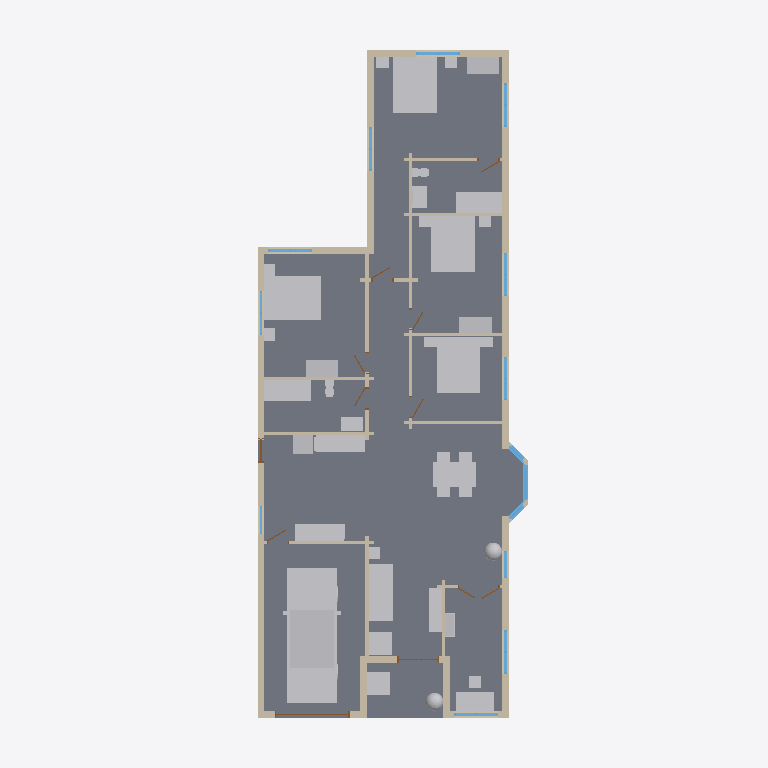
Plan cut of the same IFC building model at storey 'Level 1' (level 0.25 m, cut at 1.65 m), seen from above with north up, elements coloured by IFC class: 39 walls (beige), 35 other elements (light grey), 13 windows (light blue), 11 doors (brown), 3 slabs (grey). Cut surfaces are drawn darker.
Extent 10.8 m × 26.0 m × 4.8 m (x, y, z). Storeys (1): Level 1 at 0.25 m. Elements (116): 45 IfcWall, 35 IfcFurnishingElement, 17 IfcWindow, 11 IfcDoor, 3 IfcSlab, 2 IfcColumn, 2 IfcRoof, 1 IfcFooting.

HEADER;
FILE_DESCRIPTION(('ViewDefinition [CoordinationView]'),'2;1');
FILE_NAME('h978042778-s1.ifc','2026-11-04T09:32:15',('',''),(''),'IfcOpenShell 0.8.0','IfcOpenShell 0.8.0','');
FILE_SCHEMA(('IFC4'));
ENDSEC;
DATA;
#23=IFCPROJECT('3zUHGO44DDO9LnrzHYJUfj',#5,'b978042778',$,$,$,$,(#21),#19);
#24=IFCSITE('0vOQ9KgKj7Ehz6mOR5_YHm',#5,'Site','',$,$,$,'Site',.COMPLEX.,(0,0,0),(0,0,0),0.0,$,$);
#25=IFCBUILDING('3jAkAuADz6Lgmkx7M7pm_k',#5,'OSM 978042778','',$,$,$,'OSM 978042778',.COMPLEX.,$,$,$);
#26=IFCBUILDINGSTOREY('3iUhHh3oz4XxQmVsNY0e1J',#5,'Level 1','',$,$,$,'Level 1',.COMPLEX.,0.25);
#769=IFCSLAB('3pi3gGtDX30OjdpVOtDIXr',#5,'Floor slab L1','',$,#395,#768,$,.FLOOR.);
#15405=IFCFURNISHINGELEMENT('1jYaQgQ6r2gw7PmC42gCFe',#5,'car','',$,#395,#15404,$);
#840=IFCSLAB('3z2RWrnQfFW9ySxV7JDEF3',#5,'Porch deck','',$,#395,#839,$,.FLOOR.);
#15864=IFCFURNISHINGELEMENT('1dBPfyHfP3UvfXgfjjYHA9',#5,'bed_double001','',$,#395,#15863,$);
#15574=IFCFURNISHINGELEMENT('3lpZyDdYPCMv1q0y9vIns9',#5,'bed_double','',$,#395,#15573,$);
#16154=IFCFURNISHINGELEMENT('0teETGyL17heF1yH2QXYW0',#5,'bed_double002','',$,#395,#16153,$);
#16443=IFCFURNISHINGELEMENT('17yR$09Tv65eQqZpiQbZIv',#5,'bed_double003','',$,#395,#16442,$);
#13958=IFCFURNISHINGELEMENT('065kIr8511Cwygkxsxpm8$',#5,'dining_table','',$,#395,#13957,$);
#9599=IFCFURNISHINGELEMENT('04dzBmmLfBZQ73DlZsbOIy',#5,'sofa','',$,#395,#9598,$);
#1999=IFCWALL('3Ssw_uuy9E3es8jJRadj_s',#5,'Exterior wall L006','',$,#395,#1998,$,.MOVABLE.);
#879=IFCWALL('17aLUyVVLCPg2VKgwNR2S8',#5,'Exterior wall L1','',$,#395,#878,$,.MOVABLE.);
#16861=IFCFURNISHINGELEMENT('35S66l6lD6Ev8KgDljWabP',#5,'bathtub','',$,#395,#16860,$);
#17219=IFCFURNISHINGELEMENT('1BYn2b8bnCCBBJY5awCj47',#5,'bathtub001','',$,#395,#17218,$);
#17580=IFCFURNISHINGELEMENT('1cEKg84KX4bfCSe$J6zccZ',#5,'desk','',$,#395,#17579,$);
#12995=IFCFURNISHINGELEMENT('0tlnz7KQ56A9ccKbFsIbft',#5,'kitchen_short','',$,#395,#12994,$);
#13167=IFCFURNISHINGELEMENT('0dc79UgYz5dgg4zt9P7m2Y',#5,'kitchen_short001','',$,#395,#13166,$);
#2618=IFCWALL('38zXLjWWb9OgryYyU6yFj6',#5,'Exterior wall L008','',$,#395,#2617,$,.MOVABLE.);
#5063=IFCWALL('386D_wcpf4MfgqfD88Mjes',#5,'Exterior wall L020','',$,#395,#5062,$,.MOVABLE.);
#6243=IFCSLAB('3zG7aVW$L9OvkUMX7LC3v6',#5,'Bay slab','',$,#395,#6242,$,.FLOOR.);
#3131=IFCWALL('3h64Xp7yf1Pg4sr2ILPS$o',#5,'Exterior wall L012','',$,#395,#3130,$,.MOVABLE.);
#1308=IFCWALL('3bSZqppjr5hAO05bIesv3w',#5,'Exterior wall L004','',$,#395,#1307,$,.MOVABLE.);
#3438=IFCWALL('3NaySS_sLAIPkpUGQBfodf',#5,'Exterior wall L014','',$,#395,#3437,$,.MOVABLE.);
#9658=IFCFURNISHINGELEMENT('0ukSkr1hbEaQe61_GnylBY',#5,'tv_unit','',$,#395,#9657,$);
#15695=IFCFURNISHINGELEMENT('3F7y$Jk5r11BIHORfsvLE0',#5,'wardrobe','',$,#395,#15694,$);
#15985=IFCFURNISHINGELEMENT('11xd5OwfDAHfZ0t4KYjYBK',#5,'wardrobe001','',$,#395,#15984,$);
#6378=IFCFURNISHINGELEMENT('2FFNgyCQf3vwl_EQF9Of8w',#5,'porch_chair','',$,#395,#6377,$);
#9767=IFCFURNISHINGELEMENT('1kqWtNZp54ZgsDbKwoZIKC',#5,'armchair','',$,#395,#9766,$);
#16274=IFCFURNISHINGELEMENT('3tp5KX01n9kRjEGBiwpf9e',#5,'wardrobe002','',$,#395,#16273,$);
#1558=IFCWALL('1XJPLKEgj7wOx_QFUqH8LD',#5,'Interior wall L1','',$,#395,#1557,$,.MOVABLE.);
#2969=IFCWALL('3ftpQJbJ1FR9hKu1xhLLcO',#5,'Exterior wall L011','',$,#395,#2968,$,.MOVABLE.);
#954=IFCWALL('1tF2rZY8n9XRpsTDVqbtiB',#5,'Exterior wall L002','',$,#395,#953,$,.MOVABLE.);
#1454=IFCWALL('0ev2ctVljBQe1obHlANfqz',#5,'Exterior wall L005','',$,#395,#1453,$,.MOVABLE.);
#2451=IFCWALL('2VGcW2meT0cREx5mFf_f9Y',#5,'Exterior wall L007','',$,#395,#2450,$,.MOVABLE.);
#3293=IFCWALL('3C$xSiz9DA6B0ft$rYun1c',#5,'Exterior wall L013','',$,#395,#3292,$,.MOVABLE.);
#13026=IFCFURNISHINGELEMENT('20$YD7FbT0R8lM5NN2bb5L',#5,'fridge','',$,#395,#13025,$);
#2914=IFCWALL('3GPctNgMjF1fNn9NC5188X',#5,'Exterior wall L010','',$,#395,#2913,$,.MOVABLE.);
#1163=IFCWALL('09OxjOp390bwy7ixrxyrFs',#5,'Exterior wall L003','',$,#395,#1162,$,.MOVABLE.);
#4715=IFCWALL('29GDpnPA50LwHWLkA6F58r',#5,'Exterior wall L018','',$,#395,#4714,$,.MOVABLE.);
#16946=IFCFURNISHINGELEMENT('2fO$mdF0X4dPDvLMEWxtmN',#5,'vanity001','',$,#395,#16945,$);
#6206=IFCWINDOW('0F82L$XKH4zRtxqy0jr3Ld',#5,'Bay window003','',$,#395,#6205,$,1000.0,$,.WINDOW.,.SINGLE_PANEL.,$);
#4440=IFCWALL('0A2sCMqQv3JRqQROeVSnHF',#5,'Interior wall L013','',$,#395,#4439,$,.MOVABLE.);
#4502=IFCWALL('16jfhEfQzFefdnIRLorc2G',#5,'Interior wall L015','',$,#395,#4501,$,.MOVABLE.);
#1762=IFCWALL('0wIZTKSQb038dAmjW0WUaB',#5,'Interior wall L004','',$,#395,#1761,$,.MOVABLE.);
#16588=IFCFURNISHINGELEMENT('3RrcRrABj6ovHtGCCSMbbV',#5,'vanity','',$,#395,#16587,$);
#4471=IFCWALL('3Hc$jEQ4v8dBcpmlQDhMNJ',#5,'Interior wall L014','',$,#395,#4470,$,.MOVABLE.);
#4533=IFCWALL('24ZruusvXCa8AA1Eskn9rS',#5,'Interior wall L016','',$,#395,#4532,$,.MOVABLE.);
#4882=IFCWALL('0cvQ_PDZbBXvHyx7Bcfywk',#5,'Interior wall L018','',$,#395,#4881,$,.MOVABLE.);
#12854=IFCFURNISHINGELEMENT('3PLqztDi170RU__74Htj_S',#5,'plant001','',$,#395,#12853,$);
#4338=IFCWALL('2oj_Olj7TF5xskEdpFuxNI',#5,'Interior wall L012','',$,#395,#4337,$,.MOVABLE.);
#9434=IFCFURNISHINGELEMENT('2OiGMC8hf1VPTHv4YqHuqZ',#5,'plant','',$,#395,#9433,$);
#4851=IFCWALL('1GB_dKQc98cecXNDISvitE',#5,'Exterior wall L019','',$,#395,#4850,$,.MOVABLE.);
#17935=IFCFURNISHINGELEMENT('0KBQJQR2b0nRHDwsIMYs9h',#5,'bookshelf','',$,#395,#17934,$);
#2555=IFCWALL('0gf_H7G7z0F8hbfQoH61Rq',#5,'Interior wall L010','',$,#395,#2554,$,.MOVABLE.);
#2157=IFCWALL('0mVs9CbVPB$u_tgEeVdwCF',#5,'Interior wall L006','',$,#395,#2156,$,.MOVABLE.);
#3772=IFCWALL('2Nitbfy_nA$w4_BpwKPt5e',#5,'Exterior wall L016','',$,#395,#3771,$,.MOVABLE.);
#2780=IFCWALL('15Y0ZpyJnCHfS9nDtm6oOW',#5,'Exterior wall L009','',$,#395,#2779,$,.MOVABLE.);
#3926=IFCWALL('2sFhlUHcX9YOG5OGe2hdud',#5,'Exterior wall L017','',$,#395,#3925,$,.MOVABLE.);
#4933=IFCWALL('1tK_ZPHCL9RQzHdZEgzQxp',#5,'Interior wall L019','',$,#395,#4932,$,.MOVABLE.);
#2381=IFCWALL('1Xl0biefr27AEVzRCW0_aF',#5,'Interior wall L008','',$,#395,#2380,$,.MOVABLE.);
#2412=IFCWALL('1T_J_I5Mf1YOgA2SmzqxA_',#5,'Interior wall L009','',$,#395,#2411,$,.MOVABLE.);
#3610=IFCWALL('20zxUeBrn66OExP_ASh37e',#5,'Exterior wall L015','',$,#395,#3609,$,.MOVABLE.);
#15605=IFCFURNISHINGELEMENT('0dyu63Vev0ExIznKQUWlOF',#5,'nightstand','',$,#395,#15604,$);
#15926=IFCFURNISHINGELEMENT('3ndxPbYUnFz8_NOpxtlckg',#5,'nightstand003','',$,#395,#15925,$);
#17163=IFCFURNISHINGELEMENT('3I$jd1KPL48egYqMJq2Kdr',#5,'toilet001','',$,#395,#17162,$);
#16805=IFCFURNISHINGELEMENT('22t1r7O3z2wAXe3UqGvsbv',#5,'toilet','',$,#395,#16804,$);
#2106=IFCWINDOW('3ZNnOolmP3cvlBRjFuoqzv',#5,'Window003','',$,#395,#2105,$,1000.0,$,.WINDOW.,.SINGLE_PANEL.,$);
#2725=IFCWINDOW('0DS8ZLhRb1H8eQpjozGAIa',#5,'Window004','',$,#395,#2724,$,1000.0,$,.WINDOW.,.SINGLE_PANEL.,$);
#3545=IFCWINDOW('2ibPkF1B50$x2W4p0rU9r2',#5,'Window009','',$,#395,#3544,$,1000.0,$,.WINDOW.,.SINGLE_PANEL.,$);
#3879=IFCWINDOW('1SML2lrUb0khYIhOIdDovL',#5,'Window010','',$,#395,#3878,$,1000.0,$,.WINDOW.,.SINGLE_PANEL.,$);
#4822=IFCWINDOW('3SrmQQm$D2cRSsnY6lJwV9',#5,'Window011','',$,#395,#4821,$,1000.0,$,.WINDOW.,.SINGLE_PANEL.,$);
#5170=IFCWINDOW('0x4Iwl2ObA9ei6WM7GoJhD',#5,'Window012','',$,#395,#5169,$,1000.0,$,.WINDOW.,.SINGLE_PANEL.,$);
#9798=IFCFURNISHINGELEMENT('3OYZCtckP03uX1ZMwuypCe',#5,'end_table','',$,#395,#9797,$);
#15636=IFCFURNISHINGELEMENT('3UJR98cFn5cw6XusP3EIGo',#5,'nightstand001','',$,#395,#15635,$);
#15895=IFCFURNISHINGELEMENT('35ABKHlxf3UB7c_1ZptEDQ',#5,'nightstand002','',$,#395,#15894,$);
#16184=IFCFURNISHINGELEMENT('0mNu$ci717$v_n0D2JlIci',#5,'nightstand004','',$,#395,#16183,$);
#16215=IFCFURNISHINGELEMENT('0uqrTpr2jFpeKPiFgHBp11',#5,'nightstand005','',$,#395,#16214,$);
#16473=IFCFURNISHINGELEMENT('3RWrt36OzF$eQqSX8KYUdw',#5,'nightstand006','',$,#395,#16472,$);
#16503=IFCFURNISHINGELEMENT('3BzKCkbxbFIxprIvOugvE8',#5,'nightstand007','',$,#395,#16502,$);
#3076=IFCWINDOW('2ADN_etOn8UQIg0kBnEB_u',#5,'Window006','',$,#395,#3075,$,1000.0,$,.WINDOW.,.SINGLE_PANEL.,$);
#3238=IFCWINDOW('3Syw74$MH4s8omsV8qLP19',#5,'Window007','',$,#395,#3237,$,1000.0,$,.WINDOW.,.SINGLE_PANEL.,$);
#1937=IFCWALL('2_fHccNRPA9uaG1u8EmMmy',#5,'Interior wall L005','',$,#395,#1936,$,.MOVABLE.);
#4584=IFCWALL('3n1Kwbh913iAejFGvWkAX$',#5,'Interior wall L017','',$,#395,#4583,$,.MOVABLE.);
#2279=IFCWALL('2hYDZY39T8cv6tAnLyt_aZ',#5,'Interior wall L007','',$,#395,#2278,$,.MOVABLE.);
#1589=IFCWALL('16J0Qh3a5AH8NJnbiJ1T2o',#5,'Interior wall L002','',$,#395,#1588,$,.MOVABLE.);
#3709=IFCDOOR('2VY7sO0c5AN8N1TuyKLTep',#5,'Door005','',$,#395,#3708,$,1000.0,$,.DOOR.,.SINGLE_SWING_LEFT.,$);
#1415=IFCWINDOW('3AdQYVWBvEZh7fQ9gjZcC7',#5,'Window002','',$,#395,#1414,$,1000.0,$,.WINDOW.,.SINGLE_PANEL.,$);
#2863=IFCWINDOW('13O04_UM5FQfEDvPwH0VkH',#5,'Window005','',$,#395,#2862,$,1000.0,$,.WINDOW.,.SINGLE_PANEL.,$);
#1640=IFCWALL('2seQ7Bbb55Cxj2zE8kU0pQ',#5,'Interior wall L003','',$,#395,#1639,$,.MOVABLE.);
#1025=IFCDOOR('2_RChJY8f3fAHFvmY$sshr',#5,'Door','',$,#395,#1024,$,1000.0,$,.DOOR.,.SINGLE_SWING_LEFT.,$);
#4132=IFCWALL('06NuDmzO1748Kd7PDCT5o8',#5,'Interior wall L011','',$,#395,#4131,$,.MOVABLE.);
#4081=IFCDOOR('2lvnQR7QX1ygSEHG9vr5TJ',#5,'Door006','',$,#395,#4080,$,1000.0,$,.DOOR.,.SINGLE_SWING_LEFT.,$);
#4287=IFCDOOR('1buZ3VIlX24BrFstGS0icl',#5,'Door007','',$,#395,#4286,$,1000.0,$,.DOOR.,.SINGLE_SWING_LEFT.,$);
#1108=IFCWINDOW('3irK7j9fn2Kvr3Y6bnZxPp',#5,'Window','',$,#395,#1107,$,1000.0,$,.WINDOW.,.SINGLE_PANEL.,$);
#1711=IFCDOOR('2hNZxDlhL3OxpBY2s9btCF',#5,'Door001','',$,#395,#1710,$,1000.0,$,.DOOR.,.SINGLE_SWING_LEFT.,$);
#4655=IFCDOOR('1Wft9iayDCNPEqYYCg_mTG',#5,'Door009','',$,#395,#4654,$,1000.0,$,.DOOR.,.SINGLE_SWING_LEFT.,$);
#5004=IFCDOOR('2i4cCTaCXCMOuKXkn91CR0',#5,'Door010','',$,#395,#5003,$,1000.0,$,.DOOR.,.SINGLE_SWING_LEFT.,$);
#2350=IFCDOOR('31OAqO73vDaxLJy$_bvXy9',#5,'Door004','',$,#395,#2349,$,1000.0,$,.DOOR.,.SINGLE_SWING_LEFT.,$);
#4409=IFCDOOR('26KVh8aMLFoQM4sI5I8of5',#5,'Door008','',$,#395,#4408,$,1000.0,$,.DOOR.,.SINGLE_SWING_LEFT.,$);
#1833=IFCDOOR('1Yy9tsMRPDMvVCY8EgW9lc',#5,'Door002','',$,#395,#1832,$,1000.0,$,.DOOR.,.SINGLE_SWING_LEFT.,$);
#2228=IFCDOOR('1LYalMgTv9igqhYIQPS7th',#5,'Door003','',$,#395,#2227,$,1000.0,$,.DOOR.,.SINGLE_SWING_LEFT.,$);
#5826=IFCWINDOW('1f6YjTZ9P7Xwa3DAT$M7TN',#5,'Bay window001','',$,#395,#5825,$,1000.0,$,.WINDOW.,.SINGLE_PANEL.,$);
ENDSEC;
